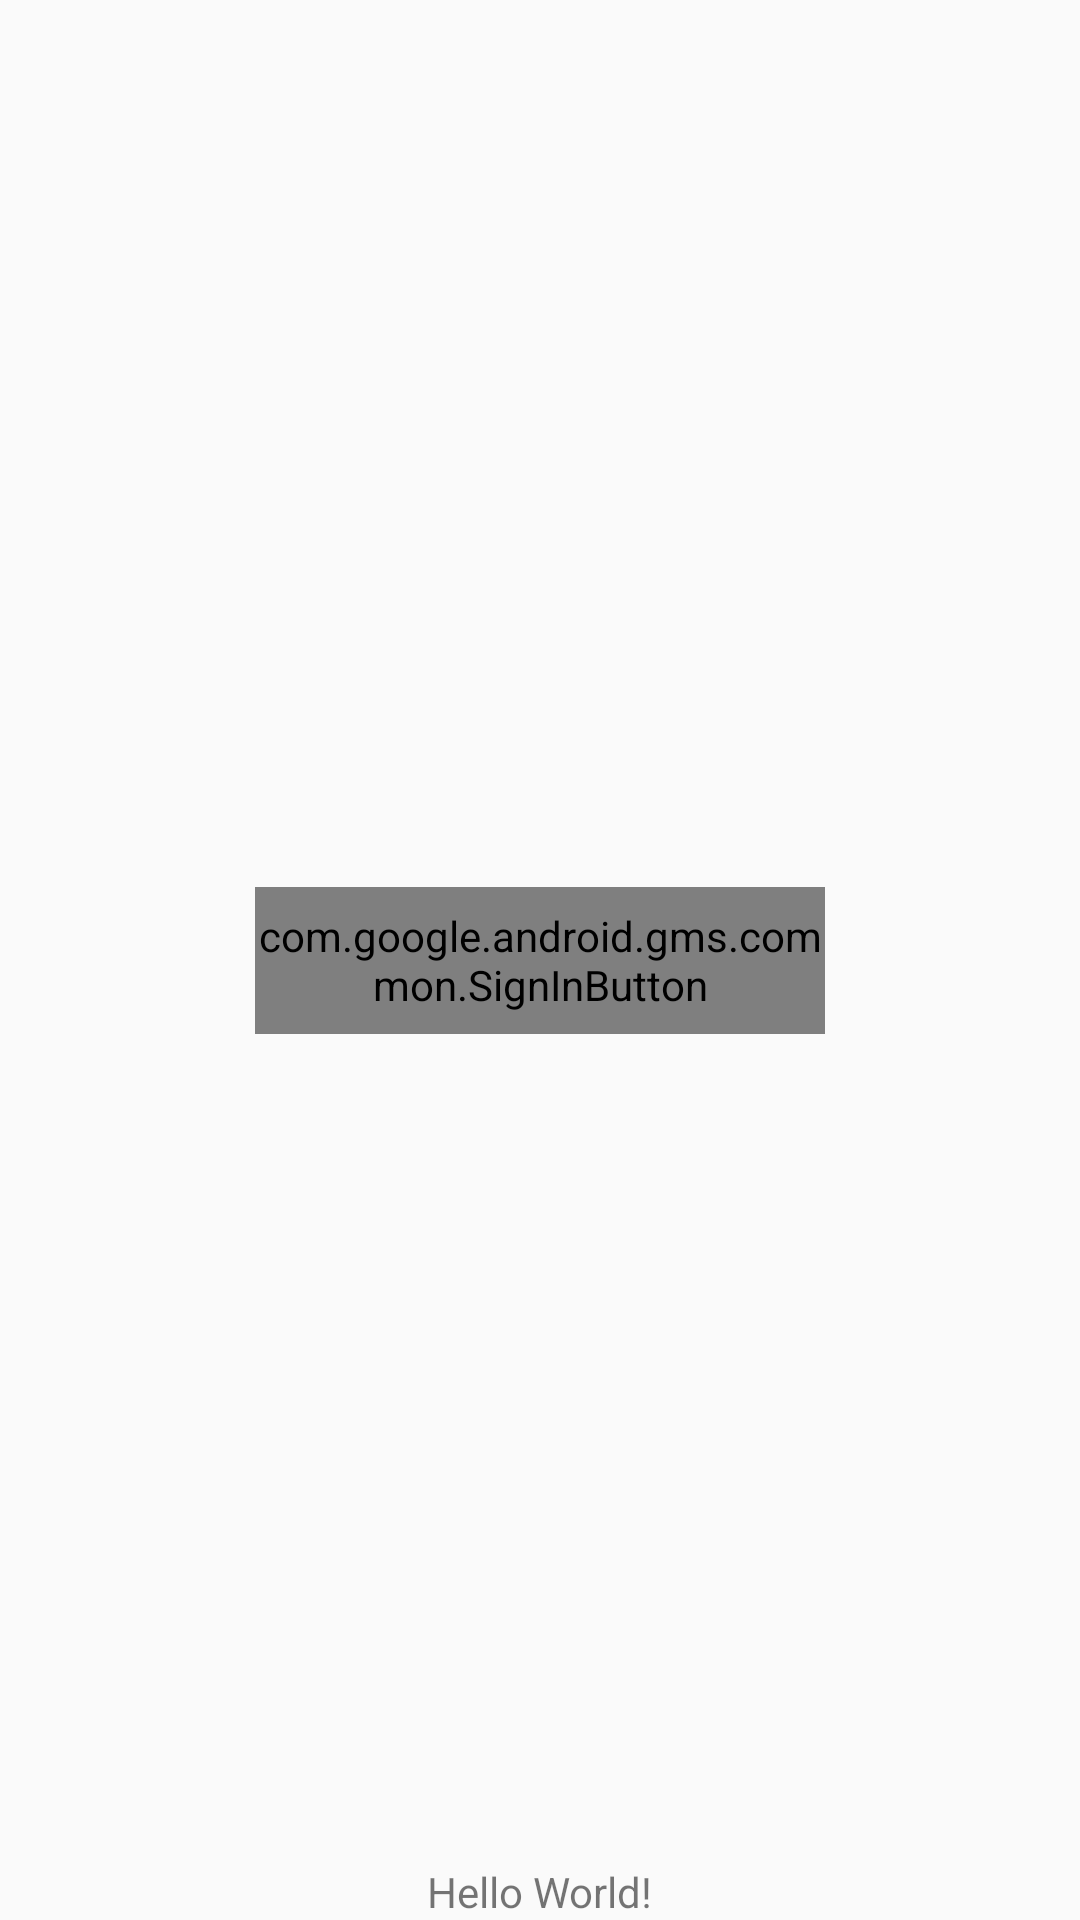

Android layout source for this screen:
<!-- AndroidManifest.xml: application theme Theme.AppFala -->
<!-- res/layout/activity_main.xml -->
<?xml version="1.0" encoding="utf-8"?>
<androidx.constraintlayout.widget.ConstraintLayout xmlns:android="http://schemas.android.com/apk/res/android"
    xmlns:app="http://schemas.android.com/apk/res-auto"
    xmlns:tools="http://schemas.android.com/tools"
    android:layout_width="match_parent"
    android:layout_height="match_parent"
    tools:context=".MainActivity">

    <com.google.android.gms.common.SignInButton
        android:id="@+id/sign_in_button"
        android:layout_width="190dp"
        android:layout_height="49dp"
        app:layout_constraintBottom_toBottomOf="parent"
        app:layout_constraintEnd_toEndOf="parent"
        app:layout_constraintStart_toStartOf="parent"
        app:layout_constraintTop_toTopOf="parent"
        tools:ignore="MissingConstraints" />

    <TextView
        android:layout_width="wrap_content"
        android:layout_height="wrap_content"
        android:text="Hello World!"
        app:layout_constraintBottom_toBottomOf="parent"
        app:layout_constraintLeft_toLeftOf="parent"
        app:layout_constraintRight_toRightOf="parent" />


</androidx.constraintlayout.widget.ConstraintLayout>
<!-- resources referenced by this layout -->
<resources>
  <style name="Theme.AppFala" parent="Theme.AppCompat.Light.NoActionBar">
          
          <item name="colorPrimary">@color/purple_500</item>
          <item name="colorPrimaryVariant">@color/purple_700</item>
          <item name="colorOnPrimary">@color/white</item>
          
          <item name="colorSecondary">@color/teal_200</item>
          <item name="colorSecondaryVariant">@color/teal_700</item>
          <item name="colorOnSecondary">@color/black</item>
          
          <item name="android:statusBarColor" tools:targetApi="l">?attr/colorPrimaryVariant</item>
          
      </style>
  <!-- not gathered from this repository: default colours our renderer supplied (Android Studio template values) -->
  <color name="purple_500">#FF6200EE</color>
  <color name="purple_700">#FF3700B3</color>
  <color name="teal_200">#FF03DAC5</color>
  <color name="teal_700">#FF018786</color>
  <color name="black">#FF000000</color>
  <color name="white">#FFFFFFFF</color>
</resources>
